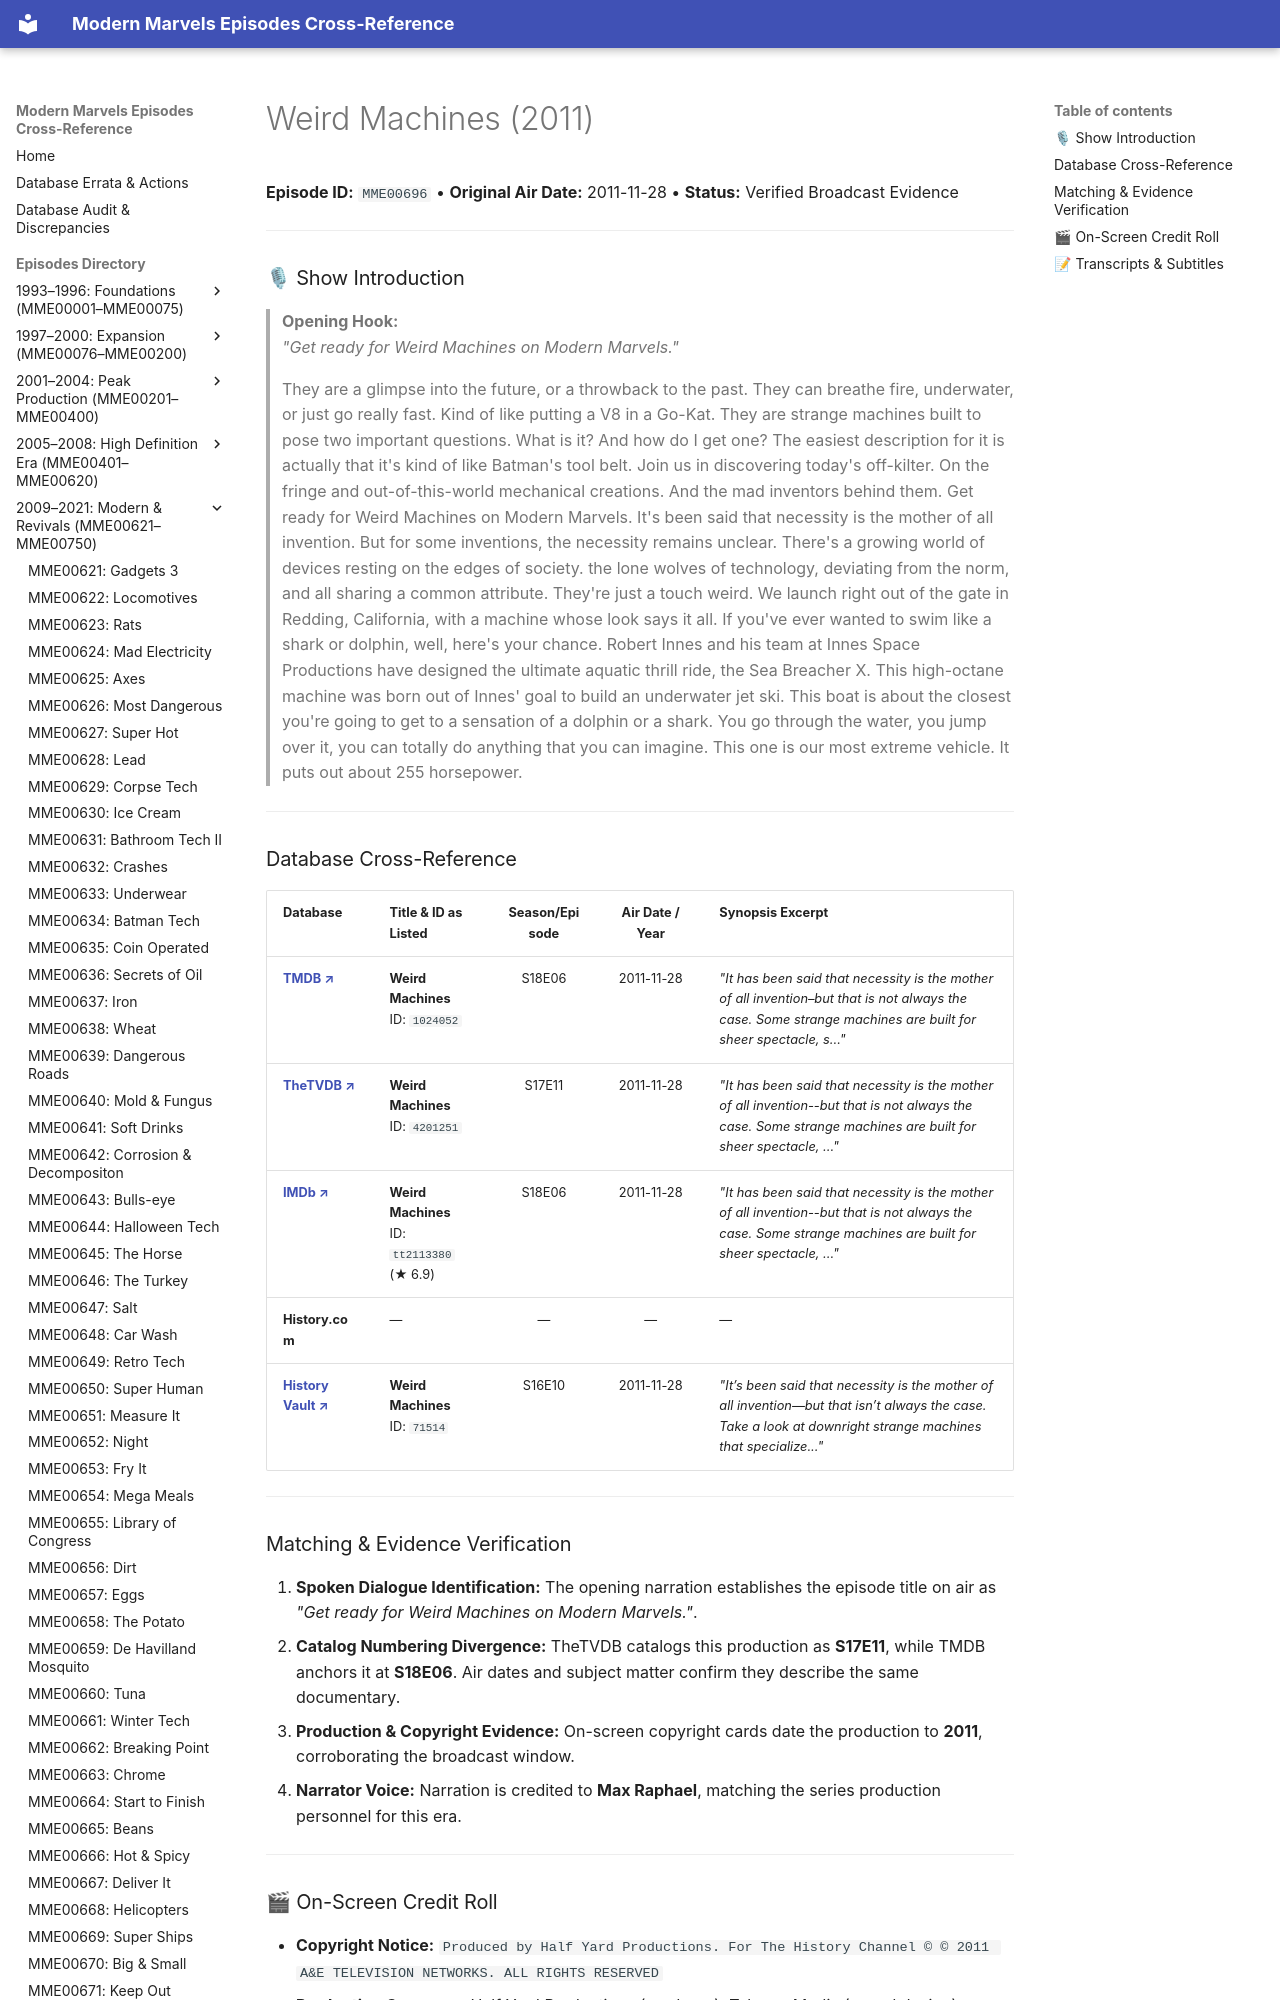

repository: ModernMarvelsFan/ModernMarvels · page: episodes/MME00696/index.html · generator: mkdocs

# Weird Machines (2011)

**Episode ID:** `MME00696` • **Original Air Date:** 2011-11-28 • **Status:** Verified Broadcast Evidence

---

### 🎙 Show Introduction

> **Opening Hook:**  
> *"Get ready for Weird Machines on Modern Marvels."*

> They are a glimpse into the future, or a throwback to the past. They can breathe fire, underwater, or just go really fast. Kind of like putting a V8 in a Go-Kat. They are strange machines built to pose two important questions. What is it? And how do I get one? The easiest description for it is actually that it's kind of like Batman's tool belt. Join us in discovering today's off-kilter. On the fringe and out-of-this-world mechanical creations. And the mad inventors behind them. Get ready for Weird Machines on Modern Marvels. It's been said that necessity is the mother of all invention. But for some inventions, the necessity remains unclear. There's a growing world of devices resting on the edges of society. the lone wolves of technology, deviating from the norm, and all sharing a common attribute. They're just a touch weird. We launch right out of the gate in Redding, California, with a machine whose look says it all. If you've ever wanted to swim like a shark or dolphin, well, here's your chance. Robert Innes and his team at Innes Space Productions have designed the ultimate aquatic thrill ride, the Sea Breacher X. This high-octane machine was born out of Innes' goal to build an underwater jet ski. This boat is about the closest you're going to get to a sensation of a dolphin or a shark. You go through the water, you jump over it, you can totally do anything that you can imagine. This one is our most extreme vehicle. It puts out about 255 horsepower.

---
